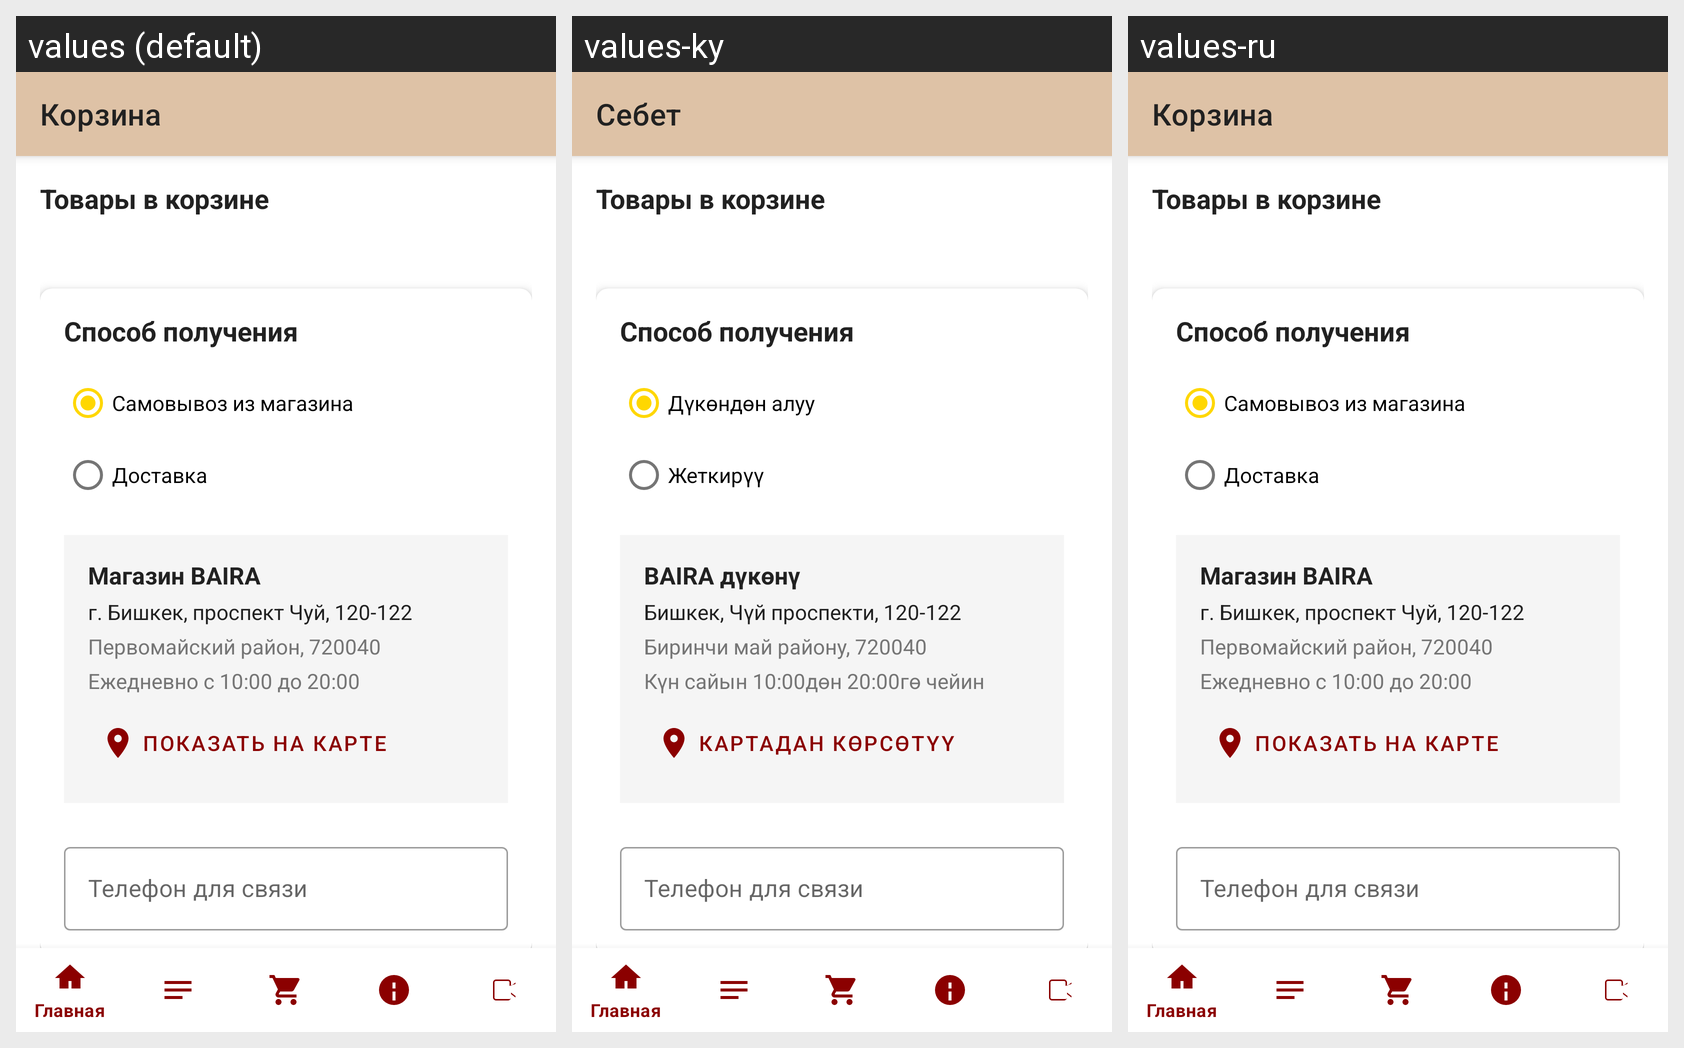

Translations of the strings shown on this Android screen, per locale in the grid:
Android screen res/layout/activity_cart.xml rendered under 3 locales, left to right: values (default), values-ky, values-ru. Device: Nexus 5 (rendered at 1080×1920; each locale shown at half size, 540×960, under a caption strip naming it); theme Theme.BAIRA.
Strings drawn on this screen, with the default value and each locale's value (text and hints the layout hard-codes, and strings that could not be matched under every locale, appear in the picture but are not listed):

cart
  values: Корзина
  values-ky: Себет
  values-ru: Корзина

self_pickup
  values: Самовывоз из магазина
  values-ky: Дүкөндөн алуу
  values-ru: Самовывоз из магазина

delivery
  values: Доставка
  values-ky: Жеткирүү
  values-ru: Доставка

store_name
  values: Магазин BAIRA
  values-ky: BAIRA дүкөнү
  values-ru: Магазин BAIRA

store_address
  values: г. Бишкек, проспект Чуй, 120-122
  values-ky: Бишкек, Чүй проспекти, 120-122
  values-ru: г. Бишкек, проспект Чуй, 120-122

store_district
  values: Первомайский район, 720040
  values-ky: Биринчи май району, 720040
  values-ru: Первомайский район, 720040

store_hours
  values: Ежедневно с 10:00 до 20:00
  values-ky: Күн сайын 10:00дөн 20:00гө чейин
  values-ru: Ежедневно с 10:00 до 20:00

show_on_map
  values: Показать на карте
  values-ky: Картадан көрсөтүү
  values-ru: Показать на карте
